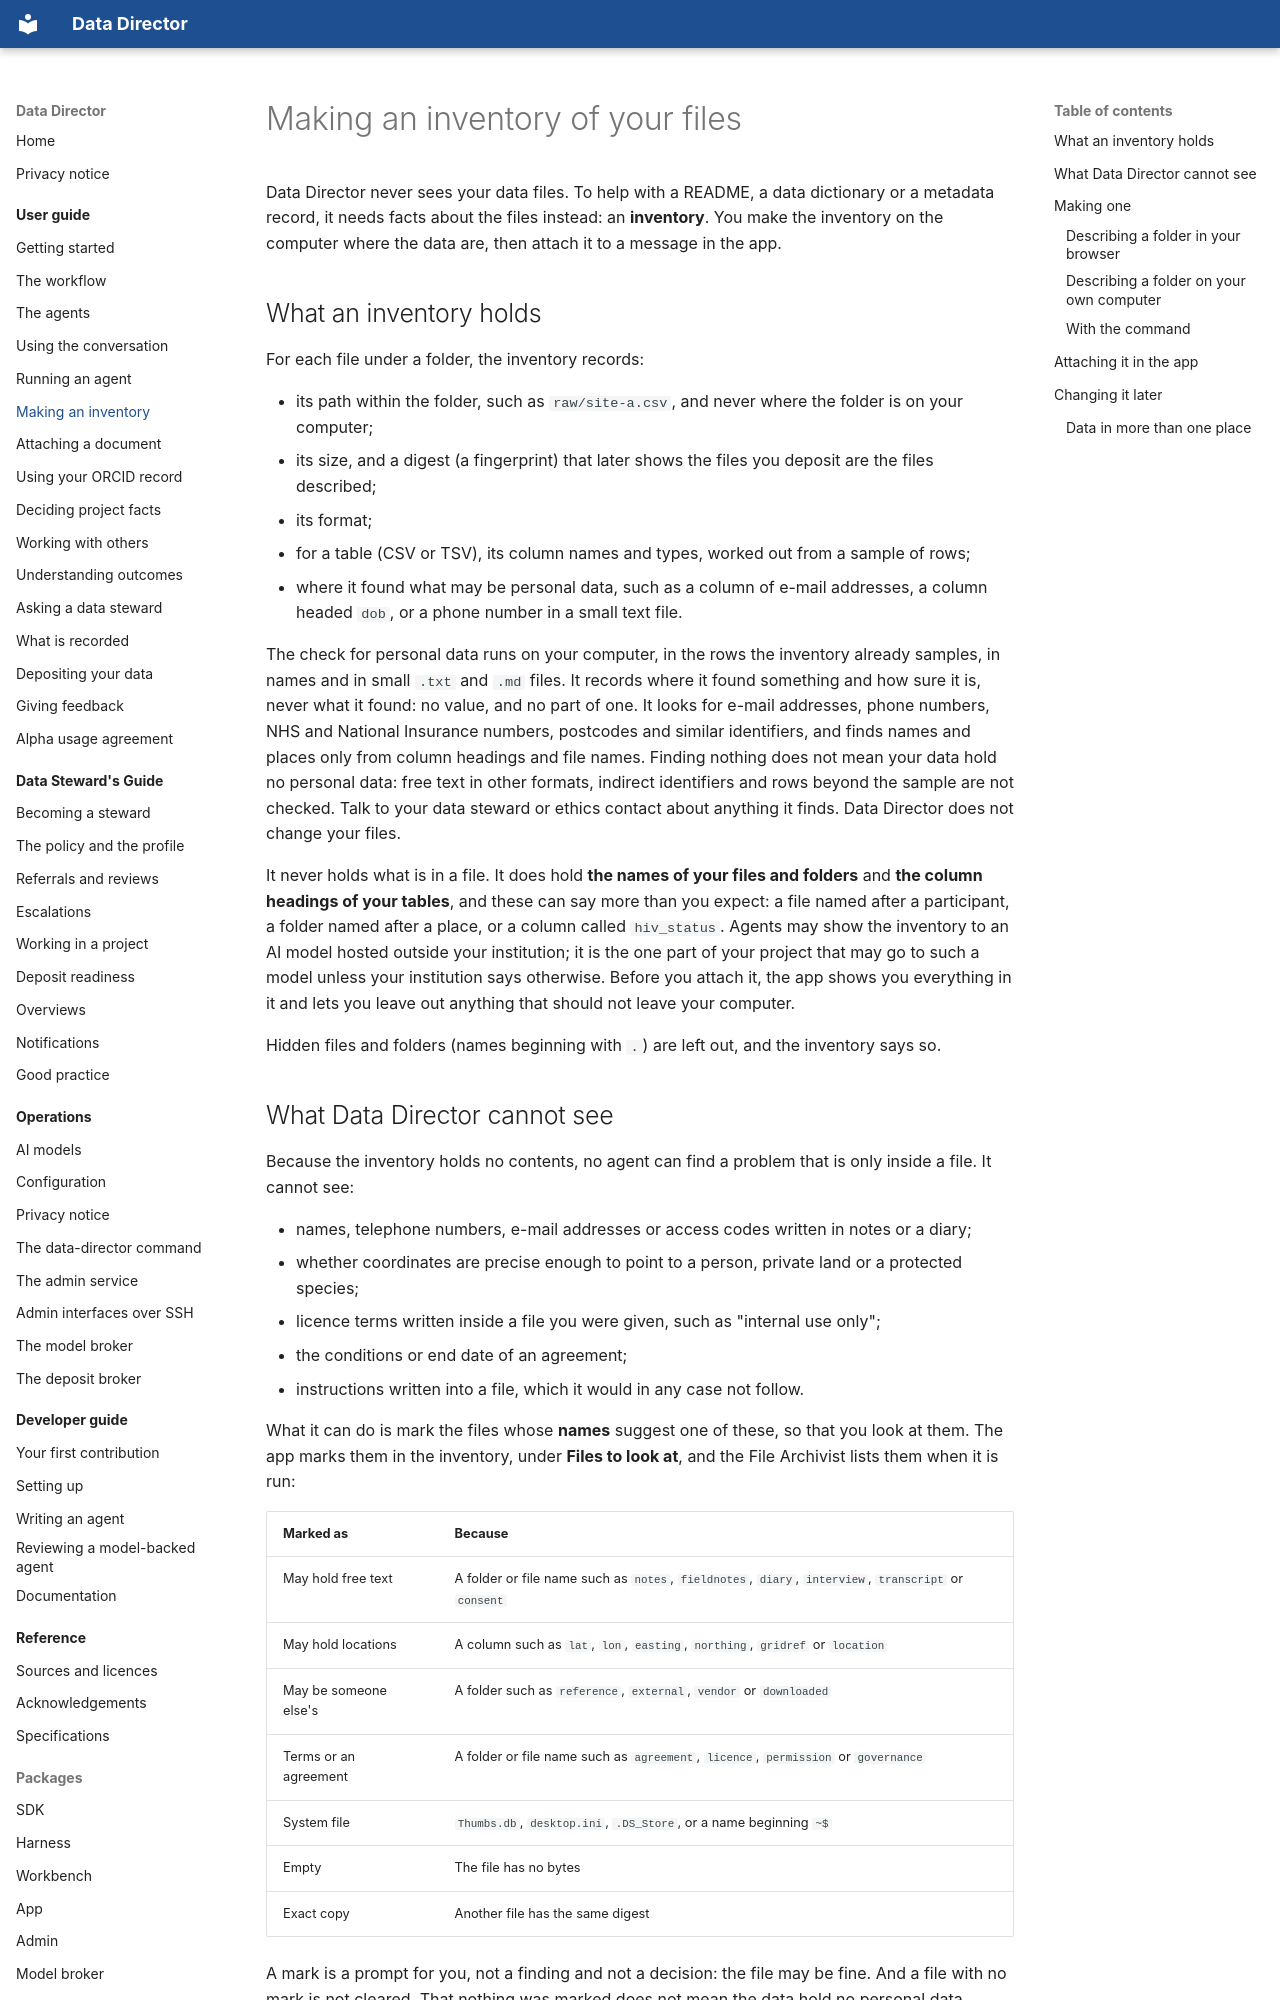

repository: data-director-agent/data-director · page: user-guide/making-an-inventory/index.html · generator: mkdocs

# Making an inventory of your files

Data Director never sees your data files. To help with a README, a data dictionary or a metadata
record, it needs facts about the files instead: an **inventory**. You make the inventory on the
computer where the data are, then attach it to a message in the app.

## What an inventory holds

For each file under a folder, the inventory records:

- its path within the folder, such as `raw/site-a.csv`, and never where the folder is on your
  computer;
- its size, and a digest (a fingerprint) that later shows the files you deposit are the files
  described;
- its format;
- for a table (CSV or TSV), its column names and types, worked out from a sample of rows;
- where it found what may be personal data, such as a column of e-mail addresses, a column
  headed `dob`, or a phone number in a small text file.

The check for personal data runs on your computer, in the rows the inventory already samples, in
names and in small `.txt` and `.md` files. It records where it found something and how sure it
is, never what it found: no value, and no part of one. It looks for e-mail addresses, phone
numbers, NHS and National Insurance numbers, postcodes and similar identifiers, and finds names
and places only from column headings and file names. Finding nothing does not mean your data hold
no personal data: free text in other formats, indirect identifiers and rows beyond the sample are
not checked. Talk to your data steward or ethics contact about anything it finds. Data Director
does not change your files.

It never holds what is in a file. It does hold **the names of your files and folders** and **the
column headings of your tables**, and these can say more than you expect: a file named after a
participant, a folder named after a place, or a column called `hiv_status`. Agents may show the
inventory to an AI model hosted outside your institution; it is the one part of your project that
may go to such a model unless your institution says otherwise. Before you attach it, the app shows
you everything in it and lets you leave out anything that should not leave your computer.

Hidden files and folders (names beginning with `.`) are left out, and the inventory says so.

## What Data Director cannot see

Because the inventory holds no contents, no agent can find a problem that is only inside a file.
It cannot see:

- names, telephone numbers, e-mail addresses or access codes written in notes or a diary;
- whether coordinates are precise enough to point to a person, private land or a protected
  species;
- licence terms written inside a file you were given, such as "internal use only";
- the conditions or end date of an agreement;
- instructions written into a file, which it would in any case not follow.

What it can do is mark the files whose **names** suggest one of these, so that you look at them.
The app marks them in the inventory, under **Files to look at**, and the File Archivist lists them
when it is run:

| Marked as | Because |
|---|---|
| May hold free text | A folder or file name such as `notes`, `fieldnotes`, `diary`, `interview`, `transcript` or `consent` |
| May hold locations | A column such as `lat`, `lon`, `easting`, `northing`, `gridref` or `location` |
| May be someone else's | A folder such as `reference`, `external`, `vendor` or `downloaded` |
| Terms or an agreement | A folder or file name such as `agreement`, `licence`, `permission` or `governance` |
| System file | `Thumbs.db`, `desktop.ini`, `.DS_Store`, or a name beginning `~$` |
| Empty | The file has no bytes |
| Exact copy | Another file has the same digest |

A mark is a prompt for you, not a finding and not a decision: the file may be fine. And a file
with no mark is not cleared. That nothing was marked does not mean the data hold no personal data,
sensitive locations or someone else's material. Before you deposit, read any free-text files
yourself, check locations and material from others, and talk to your data steward or ethics
contact about anything you are unsure of.

## Making one

<!-- making-an-inventory:summary -->

In the app, select **Make an inventory** in the **Project** panel beside the conversation, or on the
project's page. It offers two ways, each on its own tab: **In this browser**, which describes a folder and needs nothing
installed, and **With the command**, which you run in a terminal. It opens on the browser. Use the
browser unless your data are somewhere it cannot reach, or the dataset is very large (below).
